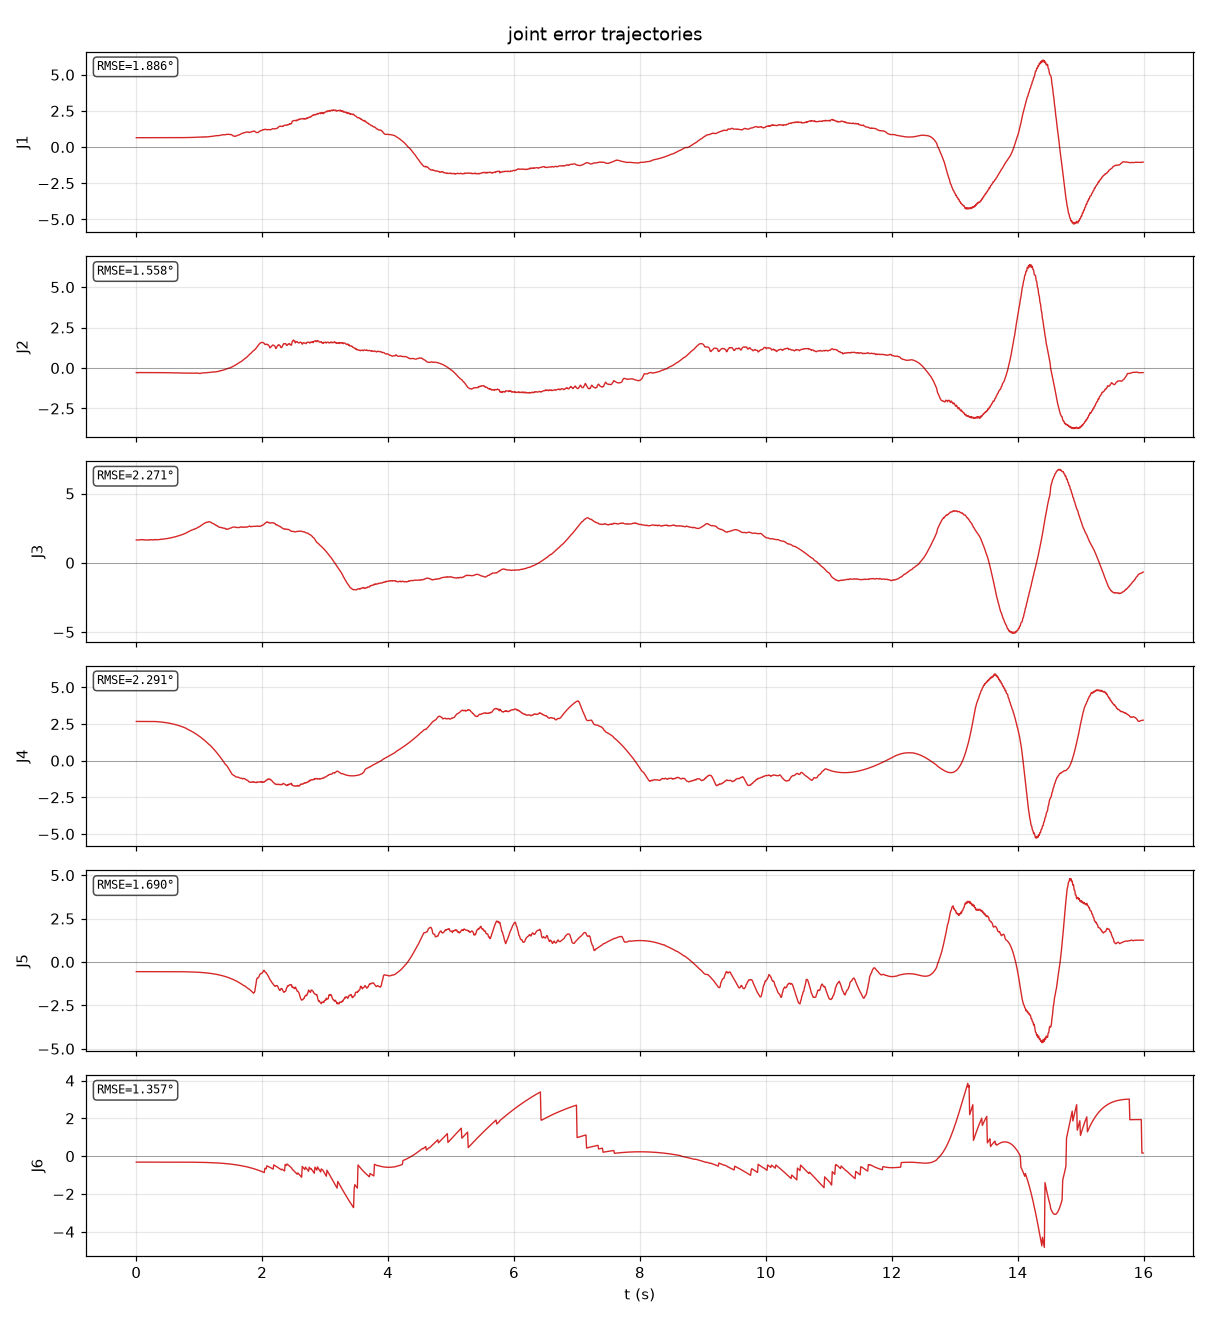

The data file committed next to this chart (first rows):
t, q1, q2, q3, q4, q5, q6
0.000000, 0.01127, -0.004891, 0.02873, 0.04666, -0.009728, -0.005531
0.01006, 0.01127, -0.004891, 0.02873, 0.04666, -0.009728, -0.005531
0.02012, 0.01127, -0.005273, 0.02873, 0.04666, -0.009728, -0.005531
0.03022, 0.01127, -0.004891, 0.02873, 0.04666, -0.009728, -0.005531
0.04028, 0.01127, -0.004891, 0.02873, 0.04666, -0.009728, -0.005531
0.05034, 0.01127, -0.004891, 0.02873, 0.04666, -0.009728, -0.005531
0.0604, 0.01127, -0.004891, 0.02911, 0.04666, -0.009728, -0.005531
0.07046, 0.01127, -0.004891, 0.02911, 0.04666, -0.009728, -0.005531
0.08052, 0.01127, -0.004891, 0.02911, 0.04666, -0.009728, -0.005531
0.09058, 0.01127, -0.004891, 0.02911, 0.04666, -0.009728, -0.005531
0.1006, 0.01127, -0.004891, 0.02873, 0.04666, -0.009728, -0.005531
0.1107, 0.01127, -0.004891, 0.02911, 0.04666, -0.009728, -0.005531
0.1208, 0.01127, -0.004891, 0.02911, 0.04666, -0.009728, -0.005531
0.1308, 0.01127, -0.004891, 0.02873, 0.04666, -0.009728, -0.005531
0.1409, 0.01127, -0.004891, 0.02873, 0.04666, -0.009728, -0.005531
0.1509, 0.01127, -0.004891, 0.02873, 0.04666, -0.009728, -0.005531
0.161, 0.01127, -0.004891, 0.02873, 0.04666, -0.009728, -0.005531
0.1711, 0.01127, -0.004891, 0.02873, 0.04666, -0.009728, -0.005531
0.1811, 0.01127, -0.004891, 0.02873, 0.04666, -0.009728, -0.005531
0.1912, 0.01127, -0.004891, 0.02873, 0.04666, -0.009728, -0.005531
0.2012, 0.01127, -0.004891, 0.02911, 0.04666, -0.009728, -0.005531
0.2113, 0.01127, -0.004891, 0.02873, 0.04666, -0.009728, -0.005531
0.2214, 0.01127, -0.004891, 0.02873, 0.04666, -0.009728, -0.005531
0.2314, 0.01127, -0.004891, 0.02911, 0.04666, -0.009728, -0.005531
0.2416, 0.01127, -0.004891, 0.02911, 0.04666, -0.009728, -0.005531
0.2516, 0.01127, -0.004891, 0.02873, 0.04666, -0.009728, -0.005531
0.2617, 0.01127, -0.004891, 0.02873, 0.04666, -0.009728, -0.005531
0.2718, 0.01127, -0.004891, 0.02911, 0.04666, -0.009728, -0.005531
0.2818, 0.01127, -0.004894, 0.02913, 0.04663, -0.009728, -0.005531
0.2919, 0.01127, -0.004898, 0.0288, 0.04659, -0.009728, -0.005531
0.3019, 0.01127, -0.004903, 0.02923, 0.04654, -0.009728, -0.005531
0.312, 0.01127, -0.004909, 0.02929, 0.04649, -0.009728, -0.005531
0.3221, 0.01127, -0.004914, 0.02896, 0.04644, -0.009728, -0.005531
0.3321, 0.01127, -0.004920, 0.02902, 0.04639, -0.009728, -0.005531
0.3422, 0.01127, -0.004926, 0.02909, 0.04633, -0.009728, -0.005532
0.3522, 0.01127, -0.004933, 0.02916, 0.04627, -0.009728, -0.005532
0.3623, 0.01127, -0.004940, 0.02923, 0.0462, -0.009728, -0.005532
0.3724, 0.01127, -0.004947, 0.02931, 0.04613, -0.009729, -0.005532
0.3824, 0.01127, -0.004954, 0.02939, 0.04605, -0.009729, -0.005532
0.3925, 0.01127, -0.004962, 0.02985, 0.04598, -0.009729, -0.005532
0.4025, 0.01127, -0.004971, 0.02956, 0.0459, -0.009729, -0.005532
0.4126, 0.01127, -0.004979, 0.02966, 0.04581, -0.009730, -0.005532
0.4227, 0.01127, -0.004988, 0.02976, 0.04572, -0.009730, -0.005532
0.4327, 0.01127, -0.004998, 0.02986, 0.04563, -0.009731, -0.005532
0.4428, 0.01127, -0.005007, 0.02997, 0.04553, -0.009731, -0.005532
0.4529, 0.01127, -0.005017, 0.03008, 0.04542, -0.009732, -0.005532
0.4629, 0.01127, -0.005028, 0.0302, 0.04531, -0.009732, -0.005533
0.473, 0.01128, -0.005039, 0.03033, 0.0452, -0.009733, -0.005533
0.4831, 0.01128, -0.005050, 0.03046, 0.04508, -0.009734, -0.005533
0.4931, 0.01128, -0.005061, 0.03059, 0.04496, -0.009735, -0.005533
0.5032, 0.01128, -0.005073, 0.03073, 0.04483, -0.009736, -0.005534
0.5132, 0.01128, -0.005085, 0.03088, 0.0447, -0.009737, -0.005534
0.5233, 0.01128, -0.005098, 0.03103, 0.04456, -0.009739, -0.005534
0.5334, 0.01128, -0.005110, 0.03119, 0.04441, -0.009740, -0.005535
0.5434, 0.01128, -0.005123, 0.03135, 0.04426, -0.009742, -0.005535
0.5535, 0.01129, -0.005137, 0.03152, 0.04411, -0.009744, -0.005536
0.5635, 0.01129, -0.005150, 0.03169, 0.04395, -0.009746, -0.005536
0.5736, 0.01129, -0.005164, 0.03187, 0.04378, -0.009748, -0.005537
0.5837, 0.01129, -0.005178, 0.03206, 0.0436, -0.009751, -0.005538
0.5937, 0.0113, -0.005192, 0.03226, 0.04343, -0.009753, -0.005538
... 1,531 more rows
